Photos from the image-classification dataset "Image-Classifation-Using-CNN" in the GitHub repository shubhamgothale/Image-Classifation-Using-CNN. Its 2 classes are: cat, dog.

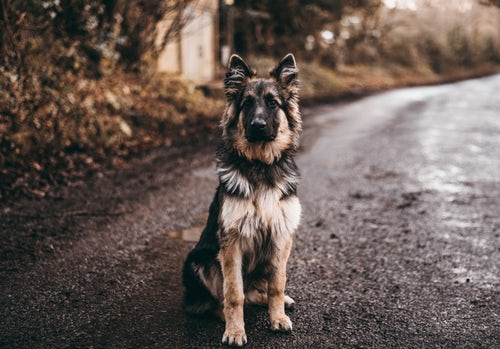
Label: dog

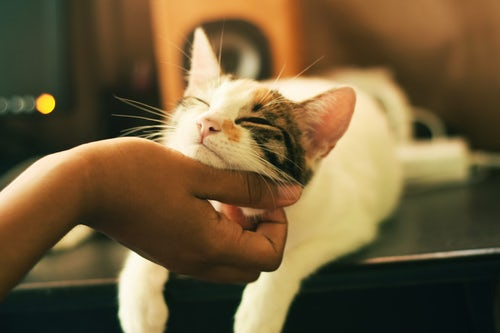
Label: cat

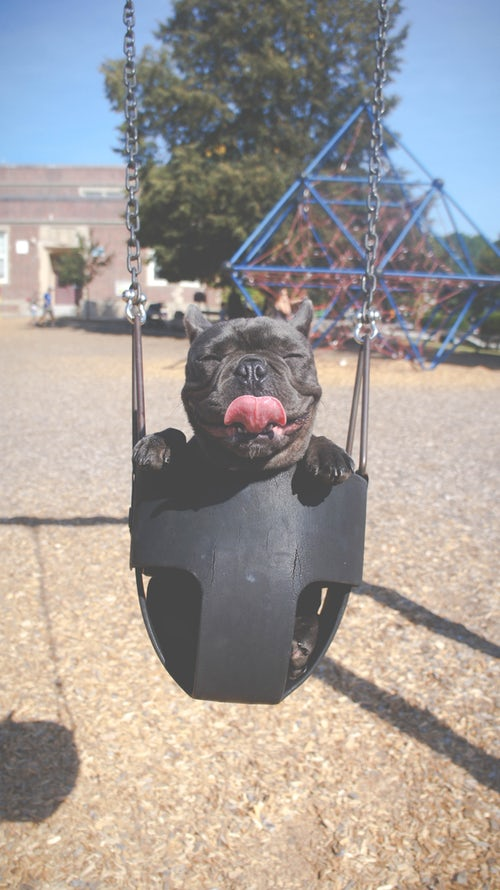
Label: dog

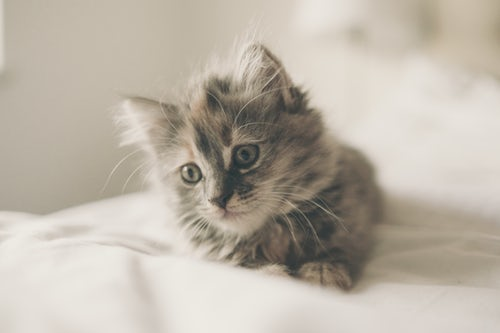
Label: cat

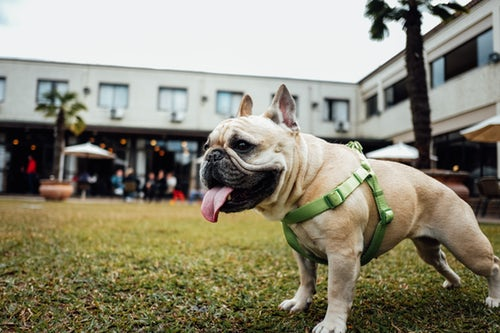
Label: dog

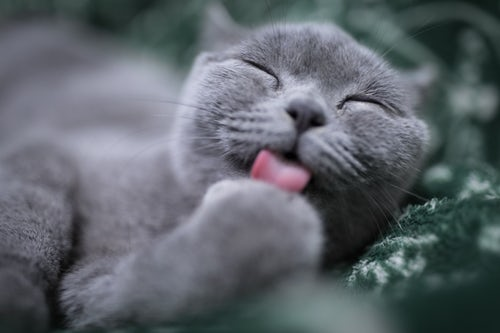
Label: cat
